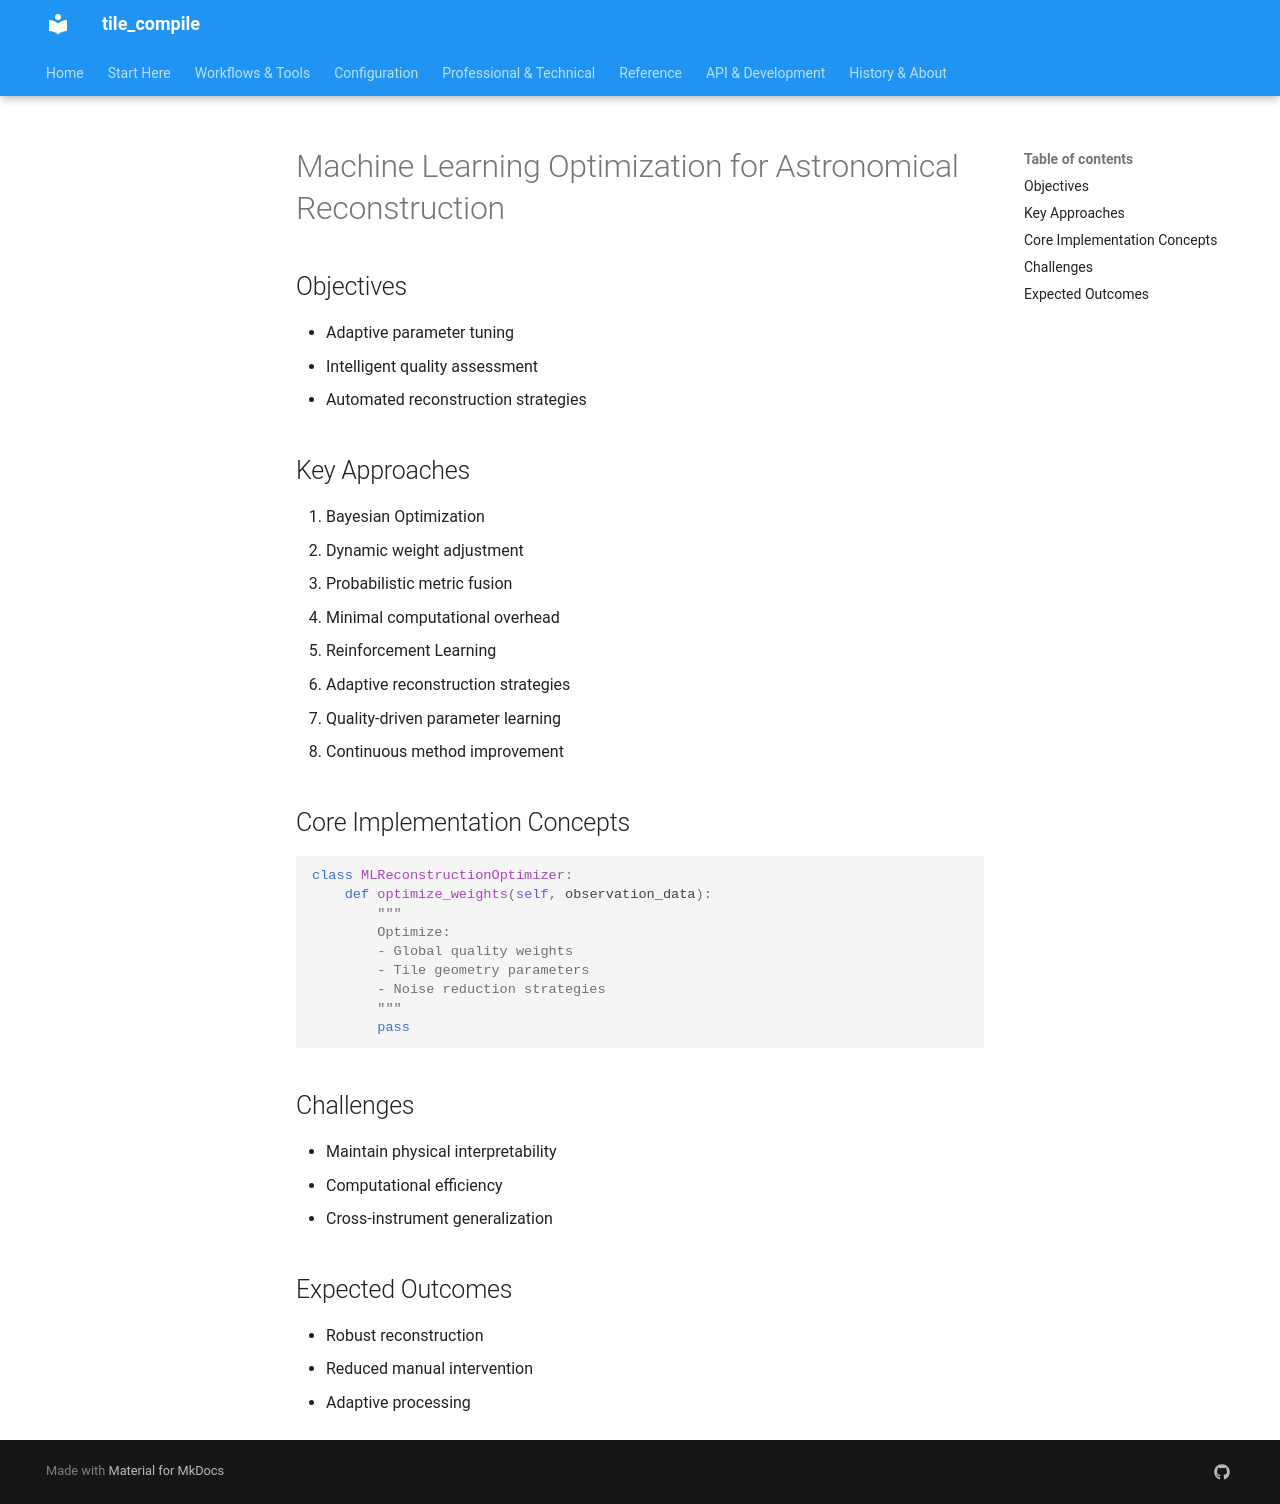

repository: jeamy/tile_compile · page: attic/specs_and_extensions/extensions/ml_optimization/index.html · generator: mkdocs

# Machine Learning Optimization for Astronomical Reconstruction

## Objectives
- Adaptive parameter tuning
- Intelligent quality assessment
- Automated reconstruction strategies

## Key Approaches
1. Bayesian Optimization
   - Dynamic weight adjustment
   - Probabilistic metric fusion
   - Minimal computational overhead

2. Reinforcement Learning
   - Adaptive reconstruction strategies
   - Quality-driven parameter learning
   - Continuous method improvement

## Core Implementation Concepts
```python
class MLReconstructionOptimizer:
    def optimize_weights(self, observation_data):
        """
        Optimize:
        - Global quality weights
        - Tile geometry parameters
        - Noise reduction strategies
        """
        pass
```

## Challenges
- Maintain physical interpretability
- Computational efficiency
- Cross-instrument generalization

## Expected Outcomes
- Robust reconstruction
- Reduced manual intervention
- Adaptive processing
